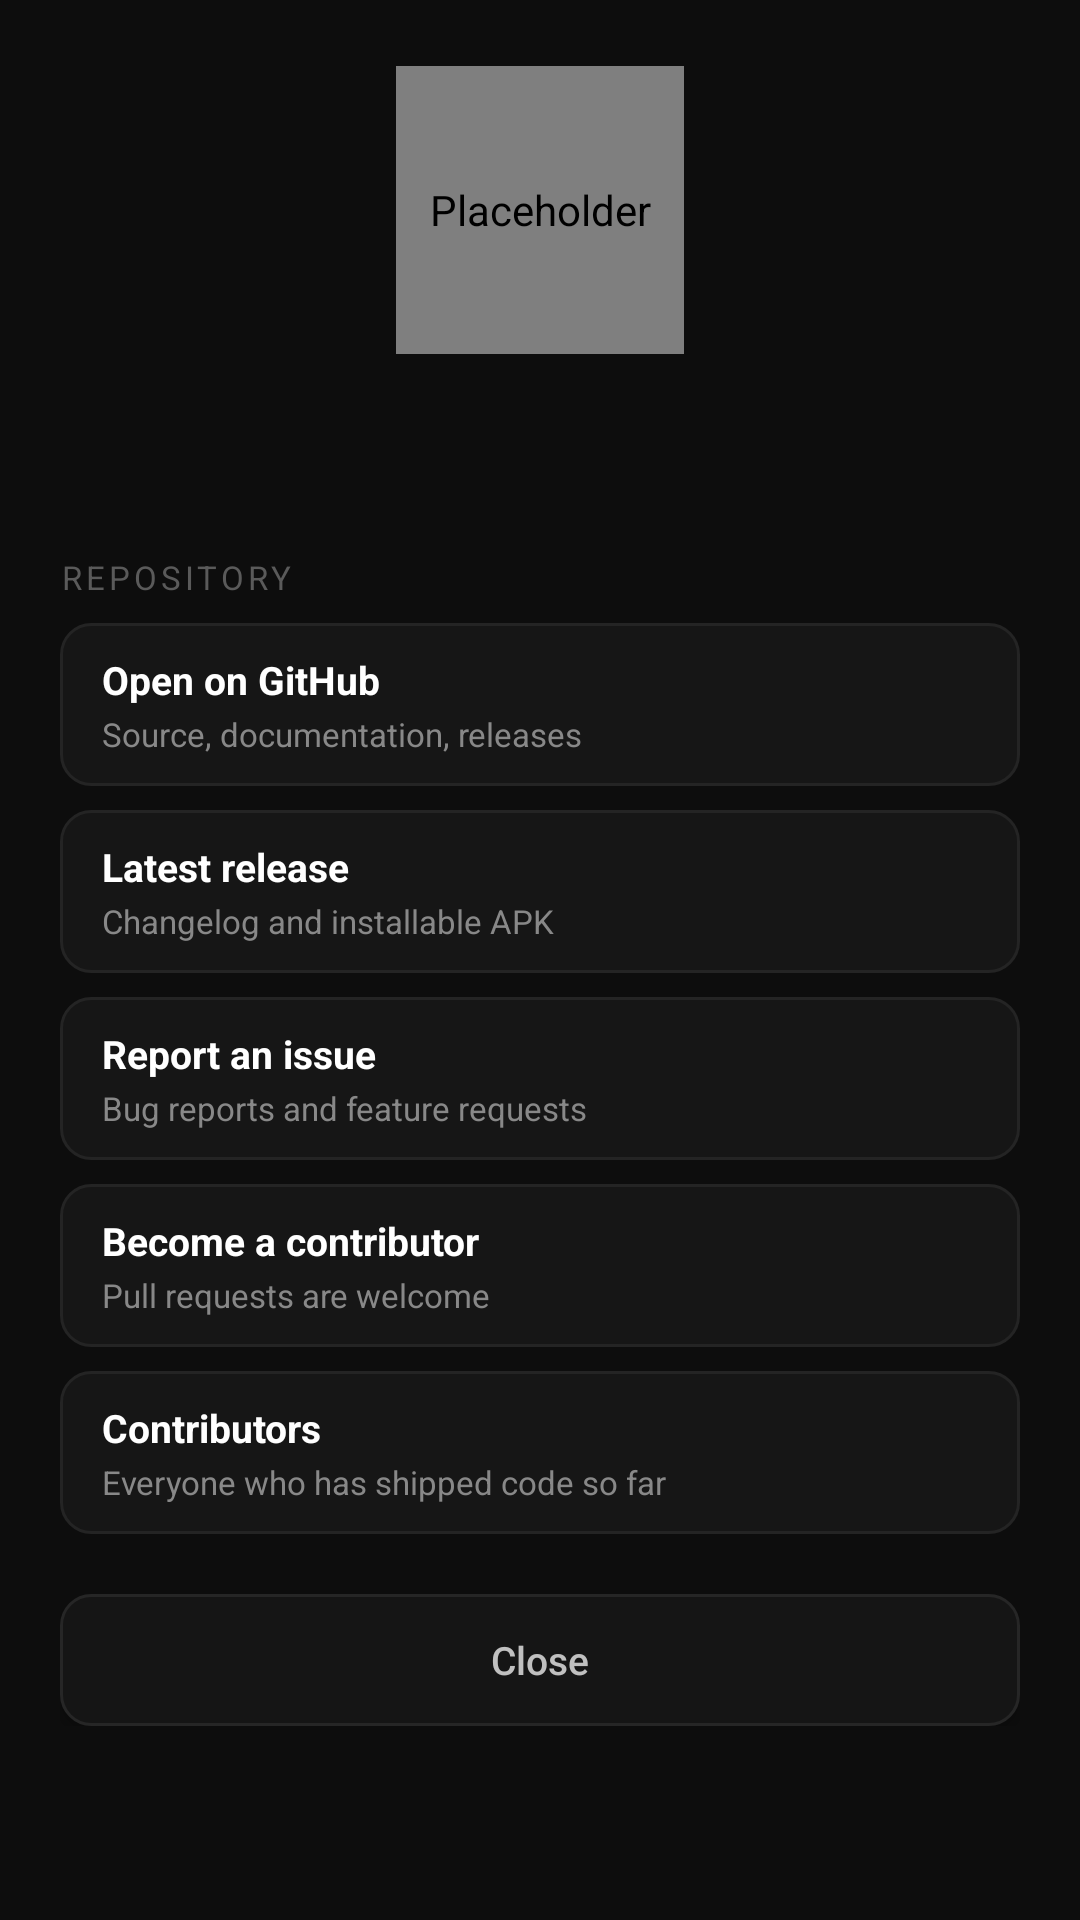

The Android layout XML behind this screen, and the referenced resources:
<!-- AndroidManifest.xml: application theme Theme.SmsOverlay -->
<!-- res/layout/dialog_about.xml -->
<?xml version="1.0" encoding="utf-8"?>
<ScrollView xmlns:android="http://schemas.android.com/apk/res/android"
    xmlns:app="http://schemas.android.com/apk/res-auto"
    android:layout_width="match_parent"
    android:layout_height="wrap_content"
    android:fillViewport="false"
    android:overScrollMode="ifContentScrolls">

    <LinearLayout
        android:layout_width="match_parent"
        android:layout_height="wrap_content"
        android:orientation="vertical"
        android:paddingStart="20dp"
        android:paddingEnd="20dp"
        android:paddingTop="22dp"
        android:paddingBottom="18dp">

        
        <com.airbnb.lottie.LottieAnimationView
            android:id="@+id/lottie_about_header"
            android:layout_width="96dp"
            android:layout_height="96dp"
            android:layout_gravity="center_horizontal"
            android:layout_marginBottom="14dp"
            app:lottie_rawRes="@raw/lottie_emoji_about"
            app:lottie_autoPlay="true"
            app:lottie_loop="true"
            app:lottie_speed="1.0"
            android:contentDescription="@null"/>

        
        <TextView
            android:id="@+id/tv_about_version"
            android:layout_width="wrap_content"
            android:layout_height="wrap_content"
            android:layout_gravity="center_horizontal"
            android:textColor="@color/text_secondary"
            android:textSize="12sp"
            android:fontFamily="@font/jetbrains_mono"
            android:layout_marginBottom="2dp"
            tools:ignore="SmallSp"
            xmlns:tools="http://schemas.android.com/tools"/>

        <TextView
            android:id="@+id/tv_about_build"
            android:layout_width="wrap_content"
            android:layout_height="wrap_content"
            android:layout_gravity="center_horizontal"
            android:textColor="@color/text_quaternary"
            android:textSize="11sp"
            android:fontFamily="@font/jetbrains_mono"
            android:layout_marginBottom="20dp"
            tools:ignore="SmallSp"
            xmlns:tools="http://schemas.android.com/tools"/>

        
        <TextView
            android:layout_width="wrap_content"
            android:layout_height="wrap_content"
            android:text="@string/about_section_links"
            android:textColor="@color/text_quaternary"
            android:textSize="11sp"
            android:textAllCaps="true"
            android:letterSpacing="0.12"
            android:layout_marginBottom="8dp"
            tools:ignore="SmallSp"
            xmlns:tools="http://schemas.android.com/tools"/>

        
        <LinearLayout
            android:id="@+id/about_row_repo"
            android:layout_width="match_parent"
            android:layout_height="wrap_content"
            android:orientation="vertical"
            android:background="@drawable/about_link_row_bg"
            android:paddingStart="14dp"
            android:paddingEnd="14dp"
            android:paddingTop="10dp"
            android:paddingBottom="10dp"
            android:layout_marginBottom="8dp"
            android:clickable="true"
            android:focusable="true">

            <TextView
                android:layout_width="wrap_content"
                android:layout_height="wrap_content"
                android:text="@string/about_link_repo_title"
                android:textColor="@color/text_primary"
                android:textSize="13sp"
                android:textStyle="bold"/>
            <TextView
                android:layout_width="wrap_content"
                android:layout_height="wrap_content"
                android:text="@string/about_link_repo_subtitle"
                android:textColor="@color/text_tertiary"
                android:textSize="11sp"
                android:layout_marginTop="2dp"
                tools:ignore="SmallSp"
                xmlns:tools="http://schemas.android.com/tools"/>
        </LinearLayout>

        <LinearLayout
            android:id="@+id/about_row_release"
            android:layout_width="match_parent"
            android:layout_height="wrap_content"
            android:orientation="vertical"
            android:background="@drawable/about_link_row_bg"
            android:paddingStart="14dp"
            android:paddingEnd="14dp"
            android:paddingTop="10dp"
            android:paddingBottom="10dp"
            android:layout_marginBottom="8dp"
            android:clickable="true"
            android:focusable="true">

            <TextView
                android:layout_width="wrap_content"
                android:layout_height="wrap_content"
                android:text="@string/about_link_release_title"
                android:textColor="@color/text_primary"
                android:textSize="13sp"
                android:textStyle="bold"/>
            <TextView
                android:layout_width="wrap_content"
                android:layout_height="wrap_content"
                android:text="@string/about_link_release_subtitle"
                android:textColor="@color/text_tertiary"
                android:textSize="11sp"
                android:layout_marginTop="2dp"
                tools:ignore="SmallSp"
                xmlns:tools="http://schemas.android.com/tools"/>
        </LinearLayout>

        <LinearLayout
            android:id="@+id/about_row_issues"
            android:layout_width="match_parent"
            android:layout_height="wrap_content"
            android:orientation="vertical"
            android:background="@drawable/about_link_row_bg"
            android:paddingStart="14dp"
            android:paddingEnd="14dp"
            android:paddingTop="10dp"
            android:paddingBottom="10dp"
            android:layout_marginBottom="8dp"
            android:clickable="true"
            android:focusable="true">

            <TextView
                android:layout_width="wrap_content"
                android:layout_height="wrap_content"
                android:text="@string/about_link_issues_title"
                android:textColor="@color/text_primary"
                android:textSize="13sp"
                android:textStyle="bold"/>
            <TextView
                android:layout_width="wrap_content"
                android:layout_height="wrap_content"
                android:text="@string/about_link_issues_subtitle"
                android:textColor="@color/text_tertiary"
                android:textSize="11sp"
                android:layout_marginTop="2dp"
                tools:ignore="SmallSp"
                xmlns:tools="http://schemas.android.com/tools"/>
        </LinearLayout>

        <LinearLayout
            android:id="@+id/about_row_contribute"
            android:layout_width="match_parent"
            android:layout_height="wrap_content"
            android:orientation="vertical"
            android:background="@drawable/about_link_row_bg"
            android:paddingStart="14dp"
            android:paddingEnd="14dp"
            android:paddingTop="10dp"
            android:paddingBottom="10dp"
            android:layout_marginBottom="8dp"
            android:clickable="true"
            android:focusable="true">

            <TextView
                android:layout_width="wrap_content"
                android:layout_height="wrap_content"
                android:text="@string/about_link_contribute_title"
                android:textColor="@color/text_primary"
                android:textSize="13sp"
                android:textStyle="bold"/>
            <TextView
                android:layout_width="wrap_content"
                android:layout_height="wrap_content"
                android:text="@string/about_link_contribute_subtitle"
                android:textColor="@color/text_tertiary"
                android:textSize="11sp"
                android:layout_marginTop="2dp"
                tools:ignore="SmallSp"
                xmlns:tools="http://schemas.android.com/tools"/>
        </LinearLayout>

        <LinearLayout
            android:id="@+id/about_row_contributors"
            android:layout_width="match_parent"
            android:layout_height="wrap_content"
            android:orientation="vertical"
            android:background="@drawable/about_link_row_bg"
            android:paddingStart="14dp"
            android:paddingEnd="14dp"
            android:paddingTop="10dp"
            android:paddingBottom="10dp"
            android:layout_marginBottom="20dp"
            android:clickable="true"
            android:focusable="true">

            <TextView
                android:layout_width="wrap_content"
                android:layout_height="wrap_content"
                android:text="@string/about_link_contributors_title"
                android:textColor="@color/text_primary"
                android:textSize="13sp"
                android:textStyle="bold"/>
            <TextView
                android:layout_width="wrap_content"
                android:layout_height="wrap_content"
                android:text="@string/about_link_contributors_subtitle"
                android:textColor="@color/text_tertiary"
                android:textSize="11sp"
                android:layout_marginTop="2dp"
                tools:ignore="SmallSp"
                xmlns:tools="http://schemas.android.com/tools"/>
        </LinearLayout>

        <Button
            android:id="@+id/about_btn_close"
            android:layout_width="match_parent"
            android:layout_height="44dp"
            android:text="@string/about_close"
            android:textColor="@color/text_settings_btn"
            android:textSize="13sp"
            android:textAllCaps="false"
            android:background="@drawable/btn_secondary"
            android:backgroundTint="@null"
            android:insetTop="0dp"
            android:insetBottom="0dp"/>
    </LinearLayout>
</ScrollView>
<!-- resources referenced by this layout -->
<resources>
  <color name="text_primary">#FFFFFFFF</color>
  <color name="text_quaternary">#FF5A5A5A</color>
  <color name="text_secondary">#FFB8B8B8</color>
  <color name="text_settings_btn">#FFC0C0C0</color>
  <color name="text_tertiary">#FF888888</color>
  <!-- drawable about_link_row_bg (drawable) -->
  <?xml version="1.0" encoding="utf-8"?>
  <selector xmlns:android="http://schemas.android.com/apk/res/android">
      <item android:state_pressed="true">
          <shape android:shape="rectangle">
              <solid android:color="#1C1C1C"/>
              <corners android:radius="10dp"/>
              <stroke android:width="1dp" android:color="#303030"/>
          </shape>
      </item>
      <item>
          <shape android:shape="rectangle">
              <solid android:color="#161616"/>
              <corners android:radius="10dp"/>
              <stroke android:width="1dp" android:color="#242424"/>
          </shape>
      </item>
  </selector>
  <!-- drawable btn_secondary (drawable) -->
  <?xml version="1.0" encoding="utf-8"?>
  <selector xmlns:android="http://schemas.android.com/apk/res/android">
      <item android:state_pressed="true">
          <shape android:shape="rectangle">
              <solid android:color="#1E1E1E"/>
              <corners android:radius="10dp"/>
              <stroke android:width="1dp" android:color="#303030"/>
          </shape>
      </item>
      <item>
          <shape android:shape="rectangle">
              <solid android:color="#151515"/>
              <corners android:radius="10dp"/>
              <stroke android:width="1dp" android:color="#262626"/>
          </shape>
      </item>
  </selector>
  <string name="about_close">Close</string>
  <string name="about_link_contribute_subtitle">Pull requests are welcome</string>
  <string name="about_link_contribute_title">Become a contributor</string>
  <string name="about_link_contributors_subtitle">Everyone who has shipped code so far</string>
  <string name="about_link_contributors_title">Contributors</string>
  <string name="about_link_issues_subtitle">Bug reports and feature requests</string>
  <string name="about_link_issues_title">Report an issue</string>
  <string name="about_link_release_subtitle">Changelog and installable APK</string>
  <string name="about_link_release_title">Latest release</string>
  <string name="about_link_repo_subtitle">Source, documentation, releases</string>
  <string name="about_link_repo_title">Open on GitHub</string>
  <string name="about_section_links">Repository</string>
  <style name="Theme.SmsOverlay" parent="Theme.AppCompat.NoActionBar">
          <item name="colorPrimary">@color/brand_primary</item>
          <item name="colorPrimaryDark">@color/brand_primary_dark</item>
          <item name="colorAccent">@color/brand_accent</item>
          <item name="android:statusBarColor">@color/brand_primary_dark</item>
          <item name="android:navigationBarColor">@color/brand_primary_dark</item>
          <item name="android:windowLightStatusBar">false</item>
          <item name="android:windowBackground">@color/window_bg</item>
          <item name="android:windowAnimationStyle">@style/SlideWindowAnimations</item>
      </style>
  <color name="brand_primary">#6C63FF</color>
  <color name="brand_primary_dark">#0B0B0B</color>
  <color name="brand_accent">#03DAC5</color>
  <color name="window_bg">#0D0D0D</color>
</resources>
